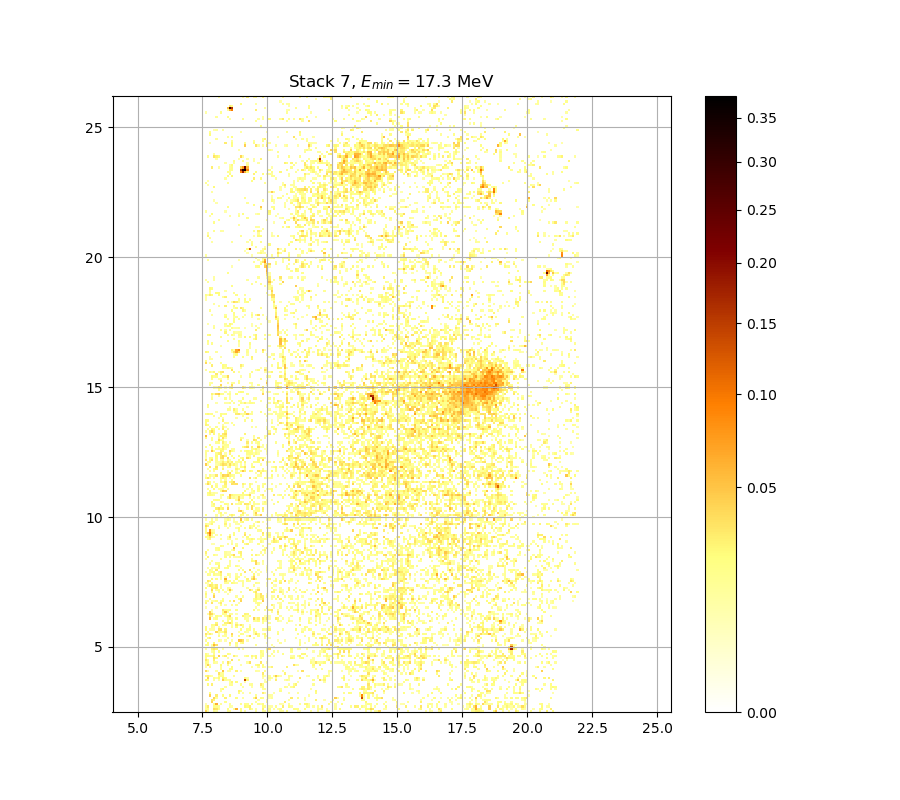

The file beside this chart, header and first rows:
4.081333613221690970e-02, 1.168997738331757283e-02, 0.000000000000000000e+00, 0.000000000000000000e+00, 1.495223602221067150e-02, 1.126757487611003070e-02, 0.000000000000000000e+00, 0.000000000000000000e+00, 0.000000000000000000e+00, 0.000000000000000000e+00, 1.398494840039590098e-02, 1.501271102744724389e-02, 0.000000000000000000e+00, 0.000000000000000000e+00, 0.000000000000000000e+00, 0.000000000000000000e+00, 2.088989798796537373e-02, 0.000000000000000000e+00, 1.102625125622693283e-02, 0.000000000000000000e+00, 0.000000000000000000e+00, 0.000000000000000000e+00, 0.000000000000000000e+00, 1.162962744239167193e-02
1.707023899332795608e-02, 2.034365386723771540e-02, 0.000000000000000000e+00, 0.000000000000000000e+00, 3.804665879344902579e-02, 3.448874075906045028e-02, 1.785765345930354075e-02, 0.000000000000000000e+00, 0.000000000000000000e+00, 0.000000000000000000e+00, 2.155779441264747687e-02, 0.000000000000000000e+00, 0.000000000000000000e+00, 1.640427418228331685e-02, 6.315356277687134146e-02, 0.000000000000000000e+00, 2.107202262981838076e-02, 0.000000000000000000e+00, 0.000000000000000000e+00, 0.000000000000000000e+00, 2.807007318099129234e-02, 1.604113948431328679e-02, 0.000000000000000000e+00, 1.193139960554886331e-02
1.773648693988538749e-02, 3.216250428346350415e-02, 0.000000000000000000e+00, 0.000000000000000000e+00, 2.137561189303700815e-02, 2.052571363471447641e-02, 1.495223602221067150e-02, 0.000000000000000000e+00, 0.000000000000000000e+00, 0.000000000000000000e+00, 0.000000000000000000e+00, 1.313905188765697798e-02, 1.096592593597864318e-02, 0.000000000000000000e+00, 0.000000000000000000e+00, 0.000000000000000000e+00, 0.000000000000000000e+00, 0.000000000000000000e+00, 2.642410808351023516e-02, 2.295525188736127070e-02, 2.965681731754880174e-02, 0.000000000000000000e+00, 0.000000000000000000e+00, 0.000000000000000000e+00
1.006131332566599992e-02, 0.000000000000000000e+00, 0.000000000000000000e+00, 0.000000000000000000e+00, 1.961563020309584071e-02, 6.240269917251742987e-02, 0.000000000000000000e+00, 1.670695045029824827e-02, 0.000000000000000000e+00, 0.000000000000000000e+00, 0.000000000000000000e+00, 1.477082481934499647e-02, 0.000000000000000000e+00, 0.000000000000000000e+00, 0.000000000000000000e+00, 0.000000000000000000e+00, 1.900920613482723343e-02, 0.000000000000000000e+00, 1.870608317510469992e-02, 1.852423782776845690e-02, 0.000000000000000000e+00, 2.088989798796537373e-02, 0.000000000000000000e+00, 0.000000000000000000e+00
0.000000000000000000e+00, 0.000000000000000000e+00, 0.000000000000000000e+00, 4.222954819055704800e-02, 0.000000000000000000e+00, 0.000000000000000000e+00, 0.000000000000000000e+00, 0.000000000000000000e+00, 0.000000000000000000e+00, 1.894857679991473337e-02, 0.000000000000000000e+00, 0.000000000000000000e+00, 0.000000000000000000e+00, 0.000000000000000000e+00, 0.000000000000000000e+00, 0.000000000000000000e+00, 0.000000000000000000e+00, 0.000000000000000000e+00, 0.000000000000000000e+00, 0.000000000000000000e+00, 0.000000000000000000e+00, 0.000000000000000000e+00, 0.000000000000000000e+00, 1.567808837785508724e-02
0.000000000000000000e+00, 0.000000000000000000e+00, 0.000000000000000000e+00, 3.461127906828265904e-02, 2.697255967962657736e-02, 0.000000000000000000e+00, 0.000000000000000000e+00, 0.000000000000000000e+00, 0.000000000000000000e+00, 0.000000000000000000e+00, 0.000000000000000000e+00, 0.000000000000000000e+00, 0.000000000000000000e+00, 0.000000000000000000e+00, 0.000000000000000000e+00, 0.000000000000000000e+00, 0.000000000000000000e+00, 0.000000000000000000e+00, 0.000000000000000000e+00, 0.000000000000000000e+00, 0.000000000000000000e+00, 0.000000000000000000e+00, 0.000000000000000000e+00, 0.000000000000000000e+00
0.000000000000000000e+00, 0.000000000000000000e+00, 0.000000000000000000e+00, 0.000000000000000000e+00, 4.142890207519966950e-02, 1.567808837785508724e-02, 0.000000000000000000e+00, 0.000000000000000000e+00, 0.000000000000000000e+00, 2.929049305666187736e-02, 0.000000000000000000e+00, 0.000000000000000000e+00, 0.000000000000000000e+00, 0.000000000000000000e+00, 2.319841943210035340e-02, 0.000000000000000000e+00, 0.000000000000000000e+00, 1.307864777348185376e-02, 0.000000000000000000e+00, 0.000000000000000000e+00, 0.000000000000000000e+00, 0.000000000000000000e+00, 2.143633698402876153e-02, 4.661058530727004573e-02
0.000000000000000000e+00, 0.000000000000000000e+00, 4.426405499822329281e-02, 0.000000000000000000e+00, 0.000000000000000000e+00, 3.057303055175100009e-02, 0.000000000000000000e+00, 0.000000000000000000e+00, 2.240826761061041200e-02, 0.000000000000000000e+00, 0.000000000000000000e+00, 2.563225743688495734e-02, 0.000000000000000000e+00, 0.000000000000000000e+00, 0.000000000000000000e+00, 0.000000000000000000e+00, 0.000000000000000000e+00, 0.000000000000000000e+00, 0.000000000000000000e+00, 0.000000000000000000e+00, 0.000000000000000000e+00, 0.000000000000000000e+00, 0.000000000000000000e+00, 1.797882939334304736e-02
0.000000000000000000e+00, 0.000000000000000000e+00, 2.234750375230182273e-02, 0.000000000000000000e+00, 0.000000000000000000e+00, 0.000000000000000000e+00, 0.000000000000000000e+00, 0.000000000000000000e+00, 0.000000000000000000e+00, 0.000000000000000000e+00, 0.000000000000000000e+00, 0.000000000000000000e+00, 0.000000000000000000e+00, 0.000000000000000000e+00, 0.000000000000000000e+00, 2.234750375230182273e-02, 0.000000000000000000e+00, 1.253511275026213123e-02, 0.000000000000000000e+00, 0.000000000000000000e+00, 1.428716271807331517e-02, 0.000000000000000000e+00, 0.000000000000000000e+00, 0.000000000000000000e+00
0.000000000000000000e+00, 0.000000000000000000e+00, 0.000000000000000000e+00, 0.000000000000000000e+00, 0.000000000000000000e+00, 0.000000000000000000e+00, 0.000000000000000000e+00, 1.489176331982573764e-02, 0.000000000000000000e+00, 0.000000000000000000e+00, 0.000000000000000000e+00, 0.000000000000000000e+00, 0.000000000000000000e+00, 0.000000000000000000e+00, 0.000000000000000000e+00, 2.868015627405910012e-02, 1.676749270056471230e-02, 0.000000000000000000e+00, 0.000000000000000000e+00, 0.000000000000000000e+00, 0.000000000000000000e+00, 0.000000000000000000e+00, 0.000000000000000000e+00, 0.000000000000000000e+00
0.000000000000000000e+00, 0.000000000000000000e+00, 0.000000000000000000e+00, 0.000000000000000000e+00, 0.000000000000000000e+00, 0.000000000000000000e+00, 0.000000000000000000e+00, 1.446851879336812779e-02, 2.502342757501143516e-02, 0.000000000000000000e+00, 0.000000000000000000e+00, 0.000000000000000000e+00, 0.000000000000000000e+00, 0.000000000000000000e+00, 0.000000000000000000e+00, 0.000000000000000000e+00, 0.000000000000000000e+00, 0.000000000000000000e+00, 0.000000000000000000e+00, 0.000000000000000000e+00, 0.000000000000000000e+00, 0.000000000000000000e+00, 0.000000000000000000e+00, 0.000000000000000000e+00
0.000000000000000000e+00, 0.000000000000000000e+00, 0.000000000000000000e+00, 0.000000000000000000e+00, 0.000000000000000000e+00, 0.000000000000000000e+00, 0.000000000000000000e+00, 0.000000000000000000e+00, 0.000000000000000000e+00, 1.416627012518082568e-02, 0.000000000000000000e+00, 0.000000000000000000e+00, 0.000000000000000000e+00, 0.000000000000000000e+00, 0.000000000000000000e+00, 0.000000000000000000e+00, 0.000000000000000000e+00, 1.338069106226600496e-02, 0.000000000000000000e+00, 0.000000000000000000e+00, 0.000000000000000000e+00, 1.066433278854837796e-02, 0.000000000000000000e+00, 0.000000000000000000e+00
0.000000000000000000e+00, 2.435400065375666750e-02, 0.000000000000000000e+00, 2.947364371198379213e-02, 0.000000000000000000e+00, 0.000000000000000000e+00, 0.000000000000000000e+00, 0.000000000000000000e+00, 0.000000000000000000e+00, 0.000000000000000000e+00, 0.000000000000000000e+00, 1.543610063343762301e-02, 1.719135388280637611e-02, 0.000000000000000000e+00, 0.000000000000000000e+00, 0.000000000000000000e+00, 1.816061096520748402e-02, 0.000000000000000000e+00, 0.000000000000000000e+00, 0.000000000000000000e+00, 1.428716271807331517e-02, 1.700968505906457623e-02, 0.000000000000000000e+00, 0.000000000000000000e+00
0.000000000000000000e+00, 0.000000000000000000e+00, 0.000000000000000000e+00, 0.000000000000000000e+00, 0.000000000000000000e+00, 0.000000000000000000e+00, 0.000000000000000000e+00, 0.000000000000000000e+00, 0.000000000000000000e+00, 0.000000000000000000e+00, 0.000000000000000000e+00, 1.313905188765697798e-02, 2.709446537967345053e-02, 0.000000000000000000e+00, 2.429315846923963546e-02, 0.000000000000000000e+00, 0.000000000000000000e+00, 0.000000000000000000e+00, 1.132791137125072067e-02, 0.000000000000000000e+00, 0.000000000000000000e+00, 0.000000000000000000e+00, 0.000000000000000000e+00, 0.000000000000000000e+00
2.788709757128123717e-02, 2.307683077358324564e-02, 0.000000000000000000e+00, 0.000000000000000000e+00, 1.531512063369683263e-02, 0.000000000000000000e+00, 1.313905188765697798e-02, 0.000000000000000000e+00, 4.506635940946166624e-02, 1.822120953891078615e-02, 1.301824592894388136e-02, 1.664641053366254508e-02, 0.000000000000000000e+00, 0.000000000000000000e+00, 0.000000000000000000e+00, 0.000000000000000000e+00, 0.000000000000000000e+00, 0.000000000000000000e+00, 1.404921715651549219e-01, 2.569315407985220401e-02, 0.000000000000000000e+00, 0.000000000000000000e+00, 0.000000000000000000e+00, 0.000000000000000000e+00
0.000000000000000000e+00, 4.315394971312216249e-02, 0.000000000000000000e+00, 0.000000000000000000e+00, 2.040433805849034554e-02, 1.259549647650675883e-02, 2.502342757501143516e-02, 0.000000000000000000e+00, 2.739927358214309244e-02, 2.082919458713749367e-02, 0.000000000000000000e+00, 0.000000000000000000e+00, 0.000000000000000000e+00, 0.000000000000000000e+00, 0.000000000000000000e+00, 0.000000000000000000e+00, 0.000000000000000000e+00, 0.000000000000000000e+00, 2.350243388620409241e-02, 1.156927974514760163e-02, 0.000000000000000000e+00, 0.000000000000000000e+00, 0.000000000000000000e+00, 0.000000000000000000e+00
2.417148149002698587e-02, 2.941259094486158021e-02, 1.700968505906457623e-02, 1.102625125622693283e-02, 0.000000000000000000e+00, 0.000000000000000000e+00, 1.979760386449015697e-02, 1.810001475041145280e-02, 1.925174722069480926e-02, 0.000000000000000000e+00, 0.000000000000000000e+00, 0.000000000000000000e+00, 0.000000000000000000e+00, 1.664641053366254508e-02, 0.000000000000000000e+00, 0.000000000000000000e+00, 0.000000000000000000e+00, 0.000000000000000000e+00, 0.000000000000000000e+00, 0.000000000000000000e+00, 0.000000000000000000e+00, 0.000000000000000000e+00, 0.000000000000000000e+00, 0.000000000000000000e+00
0.000000000000000000e+00, 0.000000000000000000e+00, 0.000000000000000000e+00, 0.000000000000000000e+00, 0.000000000000000000e+00, 0.000000000000000000e+00, 3.528542833021434261e-02, 1.416627012518082568e-02, 1.731247814058595180e-02, 0.000000000000000000e+00, 0.000000000000000000e+00, 0.000000000000000000e+00, 0.000000000000000000e+00, 0.000000000000000000e+00, 0.000000000000000000e+00, 0.000000000000000000e+00, 0.000000000000000000e+00, 0.000000000000000000e+00, 0.000000000000000000e+00, 0.000000000000000000e+00, 0.000000000000000000e+00, 0.000000000000000000e+00, 0.000000000000000000e+00, 0.000000000000000000e+00
3.952153647558621918e-02, 1.277666122562065576e-02, 0.000000000000000000e+00, 0.000000000000000000e+00, 0.000000000000000000e+00, 1.338069106226600496e-02, 0.000000000000000000e+00, 0.000000000000000000e+00, 5.150202217402728017e-02, 0.000000000000000000e+00, 1.066433278854837796e-02, 1.211248988405101701e-02, 0.000000000000000000e+00, 0.000000000000000000e+00, 2.874117851960693998e-02, 0.000000000000000000e+00, 1.193139960554886331e-02, 0.000000000000000000e+00, 0.000000000000000000e+00, 0.000000000000000000e+00, 0.000000000000000000e+00, 0.000000000000000000e+00, 0.000000000000000000e+00, 1.350152429537485044e-02
0.000000000000000000e+00, 0.000000000000000000e+00, 0.000000000000000000e+00, 0.000000000000000000e+00, 0.000000000000000000e+00, 0.000000000000000000e+00, 0.000000000000000000e+00, 1.555708987865510318e-02, 0.000000000000000000e+00, 0.000000000000000000e+00, 0.000000000000000000e+00, 2.010094105702382034e-02, 2.204372090070921830e-02, 0.000000000000000000e+00, 0.000000000000000000e+00, 0.000000000000000000e+00, 0.000000000000000000e+00, 0.000000000000000000e+00, 0.000000000000000000e+00, 0.000000000000000000e+00, 0.000000000000000000e+00, 0.000000000000000000e+00, 0.000000000000000000e+00, 0.000000000000000000e+00
1.193139960554886331e-02, 0.000000000000000000e+00, 2.186148030453641256e-02, 0.000000000000000000e+00, 0.000000000000000000e+00, 0.000000000000000000e+00, 0.000000000000000000e+00, 1.561758797097626689e-02, 0.000000000000000000e+00, 0.000000000000000000e+00, 0.000000000000000000e+00, 0.000000000000000000e+00, 2.356324412373270172e-02, 0.000000000000000000e+00, 0.000000000000000000e+00, 0.000000000000000000e+00, 0.000000000000000000e+00, 0.000000000000000000e+00, 0.000000000000000000e+00, 0.000000000000000000e+00, 0.000000000000000000e+00, 1.301824592894388136e-02, 0.000000000000000000e+00, 0.000000000000000000e+00
1.368279122647807905e-02, 4.290738180185086487e-02, 1.126757487611003070e-02, 0.000000000000000000e+00, 0.000000000000000000e+00, 0.000000000000000000e+00, 0.000000000000000000e+00, 2.575405320995301228e-02, 0.000000000000000000e+00, 0.000000000000000000e+00, 1.888794983753273871e-02, 0.000000000000000000e+00, 0.000000000000000000e+00, 0.000000000000000000e+00, 0.000000000000000000e+00, 0.000000000000000000e+00, 1.144859107735711132e-02, 0.000000000000000000e+00, 0.000000000000000000e+00, 0.000000000000000000e+00, 0.000000000000000000e+00, 0.000000000000000000e+00, 0.000000000000000000e+00, 2.010094105702382034e-02
2.058640502176570936e-02, 1.700968505906457623e-02, 0.000000000000000000e+00, 0.000000000000000000e+00, 1.779706902329208917e-02, 1.307864777348185376e-02, 0.000000000000000000e+00, 0.000000000000000000e+00, 1.525463409822109401e-02, 0.000000000000000000e+00, 3.608256293720962793e-02, 1.362236663715295226e-02, 0.000000000000000000e+00, 0.000000000000000000e+00, 0.000000000000000000e+00, 0.000000000000000000e+00, 0.000000000000000000e+00, 0.000000000000000000e+00, 0.000000000000000000e+00, 1.350152429537485044e-02, 3.651197519248443324e-02, 0.000000000000000000e+00, 0.000000000000000000e+00, 0.000000000000000000e+00
3.320272267228846497e-02, 1.846362744378846066e-02, 0.000000000000000000e+00, 0.000000000000000000e+00, 2.935154072675739273e-02, 0.000000000000000000e+00, 0.000000000000000000e+00, 0.000000000000000000e+00, 0.000000000000000000e+00, 0.000000000000000000e+00, 0.000000000000000000e+00, 0.000000000000000000e+00, 3.638927266628763646e-02, 0.000000000000000000e+00, 0.000000000000000000e+00, 1.955497708539664231e-02, 0.000000000000000000e+00, 0.000000000000000000e+00, 0.000000000000000000e+00, 0.000000000000000000e+00, 0.000000000000000000e+00, 0.000000000000000000e+00, 0.000000000000000000e+00, 0.000000000000000000e+00
1.840301942396149054e-02, 0.000000000000000000e+00, 0.000000000000000000e+00, 0.000000000000000000e+00, 3.522412882766055159e-02, 2.252980262347390600e-02, 0.000000000000000000e+00, 0.000000000000000000e+00, 0.000000000000000000e+00, 0.000000000000000000e+00, 1.175032956901071041e-02, 0.000000000000000000e+00, 0.000000000000000000e+00, 0.000000000000000000e+00, 0.000000000000000000e+00, 0.000000000000000000e+00, 0.000000000000000000e+00, 0.000000000000000000e+00, 0.000000000000000000e+00, 0.000000000000000000e+00, 0.000000000000000000e+00, 1.162962744239167193e-02, 0.000000000000000000e+00, 2.709446537967345053e-02
2.368487195372116078e-02, 2.234750375230182273e-02, 1.834241376723858702e-02, 1.961563020309584071e-02, 2.984001390059110720e-02, 0.000000000000000000e+00, 4.481944617785801194e-02, 0.000000000000000000e+00, 1.543610063343762301e-02, 3.081745153073760235e-02, 0.000000000000000000e+00, 0.000000000000000000e+00, 0.000000000000000000e+00, 3.057303055175100009e-02, 1.295784635296658854e-02, 0.000000000000000000e+00, 0.000000000000000000e+00, 0.000000000000000000e+00, 1.235397512678475945e-02, 2.216522675748578558e-02, 0.000000000000000000e+00, 2.648503713873014143e-02, 1.283705400238318792e-02, 2.593676553325915263e-02
2.228674232469941147e-02, 1.084528198951880892e-02, 0.000000000000000000e+00, 0.000000000000000000e+00, 1.900920613482723343e-02, 0.000000000000000000e+00, 0.000000000000000000e+00, 0.000000000000000000e+00, 0.000000000000000000e+00, 0.000000000000000000e+00, 2.252980262347390600e-02, 1.585960349646155232e-02, 0.000000000000000000e+00, 0.000000000000000000e+00, 0.000000000000000000e+00, 0.000000000000000000e+00, 0.000000000000000000e+00, 0.000000000000000000e+00, 0.000000000000000000e+00, 0.000000000000000000e+00, 0.000000000000000000e+00, 0.000000000000000000e+00, 0.000000000000000000e+00, 0.000000000000000000e+00
0.000000000000000000e+00, 0.000000000000000000e+00, 0.000000000000000000e+00, 1.295784635296658854e-02, 2.004026883796680703e-02, 0.000000000000000000e+00, 2.186148030453641256e-02, 0.000000000000000000e+00, 0.000000000000000000e+00, 0.000000000000000000e+00, 0.000000000000000000e+00, 0.000000000000000000e+00, 0.000000000000000000e+00, 0.000000000000000000e+00, 0.000000000000000000e+00, 0.000000000000000000e+00, 0.000000000000000000e+00, 0.000000000000000000e+00, 0.000000000000000000e+00, 0.000000000000000000e+00, 0.000000000000000000e+00, 0.000000000000000000e+00, 0.000000000000000000e+00, 0.000000000000000000e+00
1.567808837785508724e-02, 0.000000000000000000e+00, 0.000000000000000000e+00, 2.709446537967345053e-02, 3.387620698773042421e-02, 2.733830691446138134e-02, 0.000000000000000000e+00, 0.000000000000000000e+00, 1.162962744239167193e-02, 0.000000000000000000e+00, 0.000000000000000000e+00, 0.000000000000000000e+00, 0.000000000000000000e+00, 0.000000000000000000e+00, 0.000000000000000000e+00, 2.161852675234534477e-02, 0.000000000000000000e+00, 1.356194432714304121e-02, 0.000000000000000000e+00, 0.000000000000000000e+00, 0.000000000000000000e+00, 0.000000000000000000e+00, 0.000000000000000000e+00, 0.000000000000000000e+00
0.000000000000000000e+00, 0.000000000000000000e+00, 0.000000000000000000e+00, 1.054371112097359994e-02, 2.593676553325915263e-02, 0.000000000000000000e+00, 0.000000000000000000e+00, 0.000000000000000000e+00, 0.000000000000000000e+00, 0.000000000000000000e+00, 0.000000000000000000e+00, 0.000000000000000000e+00, 0.000000000000000000e+00, 0.000000000000000000e+00, 1.253511275026213123e-02, 0.000000000000000000e+00, 0.000000000000000000e+00, 0.000000000000000000e+00, 0.000000000000000000e+00, 0.000000000000000000e+00, 0.000000000000000000e+00, 0.000000000000000000e+00, 0.000000000000000000e+00, 0.000000000000000000e+00
2.180073828540975839e-02, 2.319841943210035340e-02, 0.000000000000000000e+00, 1.410582726271596837e-02, 5.747048081380586732e-02, 3.608256293720962793e-02, 0.000000000000000000e+00, 0.000000000000000000e+00, 0.000000000000000000e+00, 0.000000000000000000e+00, 0.000000000000000000e+00, 1.846362744378846066e-02, 0.000000000000000000e+00, 0.000000000000000000e+00, 1.567808837785508724e-02, 0.000000000000000000e+00, 0.000000000000000000e+00, 0.000000000000000000e+00, 0.000000000000000000e+00, 0.000000000000000000e+00, 0.000000000000000000e+00, 0.000000000000000000e+00, 0.000000000000000000e+00, 1.840301942396149054e-02
0.000000000000000000e+00, 2.240826761061041200e-02, 0.000000000000000000e+00, 0.000000000000000000e+00, 2.593676553325915263e-02, 0.000000000000000000e+00, 0.000000000000000000e+00, 0.000000000000000000e+00, 0.000000000000000000e+00, 0.000000000000000000e+00, 0.000000000000000000e+00, 3.167324947436823274e-02, 0.000000000000000000e+00, 0.000000000000000000e+00, 2.301604010944993672e-02, 0.000000000000000000e+00, 1.810001475041145280e-02, 2.593676553325915263e-02, 0.000000000000000000e+00, 0.000000000000000000e+00, 0.000000000000000000e+00, 0.000000000000000000e+00, 0.000000000000000000e+00, 0.000000000000000000e+00
1.906983784331543058e-02, 0.000000000000000000e+00, 0.000000000000000000e+00, 0.000000000000000000e+00, 0.000000000000000000e+00, 0.000000000000000000e+00, 1.713079526755675874e-02, 1.018189946076210328e-02, 0.000000000000000000e+00, 1.066433278854837796e-02, 0.000000000000000000e+00, 0.000000000000000000e+00, 1.253511275026213123e-02, 0.000000000000000000e+00, 0.000000000000000000e+00, 5.218453456824342224e-02, 4.803283295626464139e-02, 3.669604897220150874e-02, 0.000000000000000000e+00, 1.048340362382819621e-02, 0.000000000000000000e+00, 0.000000000000000000e+00, 0.000000000000000000e+00, 0.000000000000000000e+00
0.000000000000000000e+00, 1.931238843394290916e-02, 3.057303055175100009e-02, 0.000000000000000000e+00, 0.000000000000000000e+00, 0.000000000000000000e+00, 0.000000000000000000e+00, 0.000000000000000000e+00, 0.000000000000000000e+00, 0.000000000000000000e+00, 1.664641053366254508e-02, 0.000000000000000000e+00, 0.000000000000000000e+00, 0.000000000000000000e+00, 0.000000000000000000e+00, 0.000000000000000000e+00, 0.000000000000000000e+00, 0.000000000000000000e+00, 0.000000000000000000e+00, 0.000000000000000000e+00, 0.000000000000000000e+00, 0.000000000000000000e+00, 1.567808837785508724e-02, 0.000000000000000000e+00
1.864546569237866130e-02, 0.000000000000000000e+00, 0.000000000000000000e+00, 0.000000000000000000e+00, 0.000000000000000000e+00, 0.000000000000000000e+00, 2.119345110090254530e-02, 0.000000000000000000e+00, 1.211248988405101701e-02, 1.525463409822109401e-02, 0.000000000000000000e+00, 0.000000000000000000e+00, 2.868015627405910012e-02, 0.000000000000000000e+00, 0.000000000000000000e+00, 1.840301942396149054e-02, 0.000000000000000000e+00, 0.000000000000000000e+00, 0.000000000000000000e+00, 1.114690859621066121e-02, 3.804665879344902579e-02, 0.000000000000000000e+00, 0.000000000000000000e+00, 0.000000000000000000e+00
3.363126695848046854e-02, 1.295784635296658854e-02, 2.984001390059110720e-02, 1.458943431334425861e-02, 0.000000000000000000e+00, 0.000000000000000000e+00, 1.030249446583597628e-02, 0.000000000000000000e+00, 0.000000000000000000e+00, 1.737304378522405018e-02, 0.000000000000000000e+00, 0.000000000000000000e+00, 4.198314601611547597e-02, 0.000000000000000000e+00, 0.000000000000000000e+00, 0.000000000000000000e+00, 2.088989798796537373e-02, 1.925174722069480926e-02, 0.000000000000000000e+00, 0.000000000000000000e+00, 0.000000000000000000e+00, 0.000000000000000000e+00, 1.078496336112456933e-02, 3.749397983716511173e-02
0.000000000000000000e+00, 1.791824024896978423e-02, 0.000000000000000000e+00, 0.000000000000000000e+00, 0.000000000000000000e+00, 4.136733314869971145e-02, 1.567808837785508724e-02, 1.410582726271596837e-02, 1.852423782776845690e-02, 3.277430633869486687e-02, 0.000000000000000000e+00, 0.000000000000000000e+00, 0.000000000000000000e+00, 0.000000000000000000e+00, 0.000000000000000000e+00, 1.126757487611003070e-02, 0.000000000000000000e+00, 0.000000000000000000e+00, 1.549659409983028535e-02, 1.054371112097359994e-02, 0.000000000000000000e+00, 0.000000000000000000e+00, 1.392451239839801597e-02, 2.125416895250990118e-02
2.538869571594667973e-02, 0.000000000000000000e+00, 1.199176078116364827e-02, 1.150893429049799910e-02, 1.175032956901071041e-02, 0.000000000000000000e+00, 3.326393544277248676e-02, 3.418244103273231083e-02, 0.000000000000000000e+00, 2.800907878566207682e-02, 0.000000000000000000e+00, 0.000000000000000000e+00, 0.000000000000000000e+00, 0.000000000000000000e+00, 0.000000000000000000e+00, 0.000000000000000000e+00, 2.289446610628764062e-02, 0.000000000000000000e+00, 0.000000000000000000e+00, 1.585960349646155232e-02, 1.779706902329208917e-02, 0.000000000000000000e+00, 1.925174722069480926e-02, 0.000000000000000000e+00
2.496255822313236949e-02, 0.000000000000000000e+00, 0.000000000000000000e+00, 1.477082481934499647e-02, 1.187104067904124968e-02, 0.000000000000000000e+00, 1.229360043377515643e-02, 0.000000000000000000e+00, 0.000000000000000000e+00, 0.000000000000000000e+00, 0.000000000000000000e+00, 0.000000000000000000e+00, 1.319945827254732917e-02, 0.000000000000000000e+00, 2.332001787114582059e-02, 0.000000000000000000e+00, 0.000000000000000000e+00, 1.803942089347323335e-02, 0.000000000000000000e+00, 0.000000000000000000e+00, 2.173999868769183053e-02, 0.000000000000000000e+00, 0.000000000000000000e+00, 0.000000000000000000e+00
0.000000000000000000e+00, 0.000000000000000000e+00, 0.000000000000000000e+00, 2.064709880949491122e-02, 1.876670302617442637e-02, 3.375373173256842468e-02, 0.000000000000000000e+00, 0.000000000000000000e+00, 1.634374591794030690e-02, 1.410582726271596837e-02, 0.000000000000000000e+00, 0.000000000000000000e+00, 1.150893429049799910e-02, 0.000000000000000000e+00, 3.075634243022888625e-02, 1.181068400055658094e-02, 3.381496804951599627e-02, 1.840301942396149054e-02, 0.000000000000000000e+00, 0.000000000000000000e+00, 1.096592593597864318e-02, 0.000000000000000000e+00, 0.000000000000000000e+00, 0.000000000000000000e+00
0.000000000000000000e+00, 0.000000000000000000e+00, 0.000000000000000000e+00, 0.000000000000000000e+00, 0.000000000000000000e+00, 2.611950027748238118e-02, 0.000000000000000000e+00, 0.000000000000000000e+00, 0.000000000000000000e+00, 2.733830691446138134e-02, 3.130641701785386727e-02, 4.149047374579692415e-02, 2.028297207250460282e-02, 0.000000000000000000e+00, 1.428716271807331517e-02, 0.000000000000000000e+00, 0.000000000000000000e+00, 0.000000000000000000e+00, 0.000000000000000000e+00, 0.000000000000000000e+00, 0.000000000000000000e+00, 0.000000000000000000e+00, 0.000000000000000000e+00, 0.000000000000000000e+00
0.000000000000000000e+00, 0.000000000000000000e+00, 0.000000000000000000e+00, 0.000000000000000000e+00, 0.000000000000000000e+00, 0.000000000000000000e+00, 0.000000000000000000e+00, 0.000000000000000000e+00, 1.555708987865510318e-02, 0.000000000000000000e+00, 1.888794983753273871e-02, 0.000000000000000000e+00, 2.222598332677178795e-02, 0.000000000000000000e+00, 0.000000000000000000e+00, 0.000000000000000000e+00, 0.000000000000000000e+00, 0.000000000000000000e+00, 0.000000000000000000e+00, 1.640427418228331685e-02, 0.000000000000000000e+00, 0.000000000000000000e+00, 1.452897540566551460e-02, 1.610165612282515174e-02
0.000000000000000000e+00, 0.000000000000000000e+00, 5.547796860982170258e-02, 0.000000000000000000e+00, 1.253511275026213123e-02, 1.991893157276190124e-02, 0.000000000000000000e+00, 0.000000000000000000e+00, 0.000000000000000000e+00, 0.000000000000000000e+00, 1.858485057694907183e-02, 2.186148030453641256e-02, 1.084528198951880892e-02, 0.000000000000000000e+00, 2.088989798796537373e-02, 0.000000000000000000e+00, 0.000000000000000000e+00, 0.000000000000000000e+00, 1.495223602221067150e-02, 1.217285781349046817e-02, 0.000000000000000000e+00, 0.000000000000000000e+00, 4.407897484684341477e-02, 1.217285781349046817e-02
0.000000000000000000e+00, 0.000000000000000000e+00, 2.977894581817681907e-02, 1.350152429537485044e-02, 0.000000000000000000e+00, 2.143633698402876153e-02, 1.356194432714304121e-02, 1.900920613482723343e-02, 0.000000000000000000e+00, 1.380364724736876658e-02, 2.746024276544853371e-02, 4.352388474785134909e-02, 0.000000000000000000e+00, 0.000000000000000000e+00, 0.000000000000000000e+00, 0.000000000000000000e+00, 0.000000000000000000e+00, 2.959575689731855364e-02, 1.628321998088241157e-02, 1.187104067904124968e-02, 2.356324412373270172e-02, 0.000000000000000000e+00, 0.000000000000000000e+00, 0.000000000000000000e+00
0.000000000000000000e+00, 1.138825010463722850e-02, 4.611624155421421151e-02, 3.823093349359116266e-02, 1.060402084218255853e-02, 0.000000000000000000e+00, 0.000000000000000000e+00, 0.000000000000000000e+00, 1.894857679991473337e-02, 1.888794983753273871e-02, 0.000000000000000000e+00, 1.858485057694907183e-02, 1.519414987092278235e-02, 0.000000000000000000e+00, 1.084528198951880892e-02, 0.000000000000000000e+00, 0.000000000000000000e+00, 0.000000000000000000e+00, 2.746024276544853371e-02, 2.618041684607246705e-02, 0.000000000000000000e+00, 0.000000000000000000e+00, 0.000000000000000000e+00, 0.000000000000000000e+00
0.000000000000000000e+00, 0.000000000000000000e+00, 4.568383876418199291e-02, 1.042309834965358950e-02, 0.000000000000000000e+00, 0.000000000000000000e+00, 0.000000000000000000e+00, 0.000000000000000000e+00, 1.858485057694907183e-02, 4.970435187993572229e-02, 1.604113948431328679e-02, 0.000000000000000000e+00, 0.000000000000000000e+00, 0.000000000000000000e+00, 0.000000000000000000e+00, 0.000000000000000000e+00, 0.000000000000000000e+00, 0.000000000000000000e+00, 0.000000000000000000e+00, 0.000000000000000000e+00, 0.000000000000000000e+00, 0.000000000000000000e+00, 0.000000000000000000e+00, 0.000000000000000000e+00
0.000000000000000000e+00, 0.000000000000000000e+00, 0.000000000000000000e+00, 1.048340362382819621e-02, 0.000000000000000000e+00, 0.000000000000000000e+00, 0.000000000000000000e+00, 0.000000000000000000e+00, 3.228484390833873119e-02, 1.967628570481547851e-02, 1.810001475041145280e-02, 2.265134737154293060e-02, 0.000000000000000000e+00, 0.000000000000000000e+00, 2.161852675234534477e-02, 0.000000000000000000e+00, 0.000000000000000000e+00, 0.000000000000000000e+00, 0.000000000000000000e+00, 0.000000000000000000e+00, 0.000000000000000000e+00, 0.000000000000000000e+00, 2.453654199924783230e-02, 0.000000000000000000e+00
1.054371112097359994e-02, 0.000000000000000000e+00, 0.000000000000000000e+00, 0.000000000000000000e+00, 0.000000000000000000e+00, 1.078496336112456933e-02, 0.000000000000000000e+00, 0.000000000000000000e+00, 0.000000000000000000e+00, 0.000000000000000000e+00, 0.000000000000000000e+00, 0.000000000000000000e+00, 0.000000000000000000e+00, 0.000000000000000000e+00, 0.000000000000000000e+00, 0.000000000000000000e+00, 0.000000000000000000e+00, 0.000000000000000000e+00, 0.000000000000000000e+00, 0.000000000000000000e+00, 0.000000000000000000e+00, 0.000000000000000000e+00, 0.000000000000000000e+00, 1.150893429049799910e-02
0.000000000000000000e+00, 0.000000000000000000e+00, 0.000000000000000000e+00, 0.000000000000000000e+00, 0.000000000000000000e+00, 0.000000000000000000e+00, 0.000000000000000000e+00, 1.882732524663473933e-02, 0.000000000000000000e+00, 1.072464696116490895e-02, 0.000000000000000000e+00, 0.000000000000000000e+00, 1.585960349646155232e-02, 0.000000000000000000e+00, 1.755475479477271172e-02, 0.000000000000000000e+00, 0.000000000000000000e+00, 0.000000000000000000e+00, 0.000000000000000000e+00, 0.000000000000000000e+00, 0.000000000000000000e+00, 0.000000000000000000e+00, 0.000000000000000000e+00, 0.000000000000000000e+00
2.648503713873014143e-02, 0.000000000000000000e+00, 0.000000000000000000e+00, 3.448874075906045028e-02, 0.000000000000000000e+00, 0.000000000000000000e+00, 1.319945827254732917e-02, 3.075634243022888625e-02, 0.000000000000000000e+00, 0.000000000000000000e+00, 0.000000000000000000e+00, 0.000000000000000000e+00, 0.000000000000000000e+00, 0.000000000000000000e+00, 0.000000000000000000e+00, 1.241435207648141498e-02, 0.000000000000000000e+00, 0.000000000000000000e+00, 0.000000000000000000e+00, 0.000000000000000000e+00, 0.000000000000000000e+00, 0.000000000000000000e+00, 0.000000000000000000e+00, 1.477082481934499647e-02
1.604113948431328679e-02, 1.446851879336812779e-02, 0.000000000000000000e+00, 1.108657880927368597e-02, 1.120724061812615122e-02, 2.028297207250460282e-02, 0.000000000000000000e+00, 1.247473128394704575e-02, 2.186148030453641256e-02, 0.000000000000000000e+00, 0.000000000000000000e+00, 2.398898448038327275e-02, 0.000000000000000000e+00, 3.657333045267421867e-02, 0.000000000000000000e+00, 0.000000000000000000e+00, 4.124420352405613194e-02, 0.000000000000000000e+00, 0.000000000000000000e+00, 0.000000000000000000e+00, 0.000000000000000000e+00, 0.000000000000000000e+00, 1.900920613482723343e-02, 1.834241376723858702e-02
0.000000000000000000e+00, 0.000000000000000000e+00, 1.913047192642623046e-02, 0.000000000000000000e+00, 0.000000000000000000e+00, 0.000000000000000000e+00, 0.000000000000000000e+00, 0.000000000000000000e+00, 1.791824024896978423e-02, 0.000000000000000000e+00, 0.000000000000000000e+00, 0.000000000000000000e+00, 0.000000000000000000e+00, 0.000000000000000000e+00, 0.000000000000000000e+00, 2.283368276519921747e-02, 3.546934271296081631e-02, 0.000000000000000000e+00, 0.000000000000000000e+00, 0.000000000000000000e+00, 0.000000000000000000e+00, 0.000000000000000000e+00, 1.604113948431328679e-02, 2.538869571594667973e-02
1.767590720803109694e-02, 0.000000000000000000e+00, 0.000000000000000000e+00, 0.000000000000000000e+00, 4.389391977229602920e-02, 0.000000000000000000e+00, 0.000000000000000000e+00, 0.000000000000000000e+00, 0.000000000000000000e+00, 0.000000000000000000e+00, 0.000000000000000000e+00, 0.000000000000000000e+00, 0.000000000000000000e+00, 0.000000000000000000e+00, 1.537560947841410536e-02, 0.000000000000000000e+00, 0.000000000000000000e+00, 1.440806447538279383e-02, 0.000000000000000000e+00, 0.000000000000000000e+00, 0.000000000000000000e+00, 0.000000000000000000e+00, 0.000000000000000000e+00, 2.904632783618024683e-02
2.611950027748238118e-02, 0.000000000000000000e+00, 0.000000000000000000e+00, 0.000000000000000000e+00, 2.752121446539300409e-02, 0.000000000000000000e+00, 0.000000000000000000e+00, 0.000000000000000000e+00, 0.000000000000000000e+00, 0.000000000000000000e+00, 1.168997738331757283e-02, 0.000000000000000000e+00, 0.000000000000000000e+00, 0.000000000000000000e+00, 0.000000000000000000e+00, 0.000000000000000000e+00, 0.000000000000000000e+00, 0.000000000000000000e+00, 0.000000000000000000e+00, 0.000000000000000000e+00, 0.000000000000000000e+00, 0.000000000000000000e+00, 0.000000000000000000e+00, 2.855811939264153720e-02
1.277666122562065576e-02, 0.000000000000000000e+00, 0.000000000000000000e+00, 1.967628570481547851e-02, 0.000000000000000000e+00, 0.000000000000000000e+00, 1.386407868107981944e-02, 0.000000000000000000e+00, 0.000000000000000000e+00, 1.132791137125072067e-02, 0.000000000000000000e+00, 1.084528198951880892e-02, 0.000000000000000000e+00, 0.000000000000000000e+00, 0.000000000000000000e+00, 0.000000000000000000e+00, 1.483129291922621190e-02, 0.000000000000000000e+00, 0.000000000000000000e+00, 0.000000000000000000e+00, 0.000000000000000000e+00, 0.000000000000000000e+00, 2.088989798796537373e-02, 3.467255217374271004e-02
0.000000000000000000e+00, 0.000000000000000000e+00, 0.000000000000000000e+00, 4.124420352405613194e-02, 0.000000000000000000e+00, 1.543610063343762301e-02, 1.991893157276190124e-02, 0.000000000000000000e+00, 1.676749270056471230e-02, 0.000000000000000000e+00, 1.241435207648141498e-02, 5.050990364795737014e-02, 1.096592593597864318e-02, 0.000000000000000000e+00, 0.000000000000000000e+00, 0.000000000000000000e+00, 0.000000000000000000e+00, 0.000000000000000000e+00, 0.000000000000000000e+00, 0.000000000000000000e+00, 3.724841449240454128e-02, 1.713079526755675874e-02, 0.000000000000000000e+00, 1.410582726271596837e-02
2.313762388079002030e-02, 0.000000000000000000e+00, 0.000000000000000000e+00, 2.831407604020341057e-02, 2.794808691609620283e-02, 3.559196554064440049e-02, 0.000000000000000000e+00, 1.386407868107981944e-02, 0.000000000000000000e+00, 0.000000000000000000e+00, 1.616217508438378553e-02, 1.573859110035404768e-02, 0.000000000000000000e+00, 0.000000000000000000e+00, 0.000000000000000000e+00, 0.000000000000000000e+00, 0.000000000000000000e+00, 0.000000000000000000e+00, 0.000000000000000000e+00, 1.350152429537485044e-02, 0.000000000000000000e+00, 0.000000000000000000e+00, 0.000000000000000000e+00, 0.000000000000000000e+00
0.000000000000000000e+00, 1.410582726271596837e-02, 3.399869273195172542e-02, 3.002323348833123295e-02, 1.773648693988538749e-02, 3.014539267398217565e-02, 0.000000000000000000e+00, 1.549659409983028535e-02, 0.000000000000000000e+00, 0.000000000000000000e+00, 0.000000000000000000e+00, 0.000000000000000000e+00, 0.000000000000000000e+00, 0.000000000000000000e+00, 0.000000000000000000e+00, 0.000000000000000000e+00, 0.000000000000000000e+00, 1.404538668814462460e-02, 0.000000000000000000e+00, 0.000000000000000000e+00, 0.000000000000000000e+00, 0.000000000000000000e+00, 1.507318833660083179e-02, 0.000000000000000000e+00
1.464989551747127028e-02, 1.060402084218255853e-02, 0.000000000000000000e+00, 2.277290186306589470e-02, 0.000000000000000000e+00, 0.000000000000000000e+00, 0.000000000000000000e+00, 0.000000000000000000e+00, 0.000000000000000000e+00, 1.658587294960037206e-02, 1.555708987865510318e-02, 0.000000000000000000e+00, 2.526692975174314737e-02, 1.937303202599275492e-02, 1.295784635296658854e-02, 0.000000000000000000e+00, 0.000000000000000000e+00, 1.670695045029824827e-02, 0.000000000000000000e+00, 0.000000000000000000e+00, 0.000000000000000000e+00, 0.000000000000000000e+00, 0.000000000000000000e+00, 1.955497708539664231e-02
0.000000000000000000e+00, 3.491767095782441488e-02, 2.544958242058297654e-02, 0.000000000000000000e+00, 0.000000000000000000e+00, 0.000000000000000000e+00, 0.000000000000000000e+00, 0.000000000000000000e+00, 0.000000000000000000e+00, 3.338636882157337143e-02, 1.193139960554886331e-02, 2.277290186306589470e-02, 0.000000000000000000e+00, 1.301824592894388136e-02, 0.000000000000000000e+00, 1.350152429537485044e-02, 1.126757487611003070e-02, 1.670695045029824827e-02, 0.000000000000000000e+00, 1.973694359159953310e-02, 1.513366795073797094e-02, 0.000000000000000000e+00, 0.000000000000000000e+00, 0.000000000000000000e+00
0.000000000000000000e+00, 0.000000000000000000e+00, 0.000000000000000000e+00, 2.599767462209438829e-02, 0.000000000000000000e+00, 2.058640502176570936e-02, 0.000000000000000000e+00, 1.217285781349046817e-02, 0.000000000000000000e+00, 6.453130072900353786e-02, 0.000000000000000000e+00, 0.000000000000000000e+00, 0.000000000000000000e+00, 0.000000000000000000e+00, 2.551047160827104449e-02, 0.000000000000000000e+00, 0.000000000000000000e+00, 0.000000000000000000e+00, 0.000000000000000000e+00, 2.733830691446138134e-02, 0.000000000000000000e+00, 3.252955432132414310e-02, 5.119190547941792485e-02, 1.676749270056471230e-02
... 219 more rows
